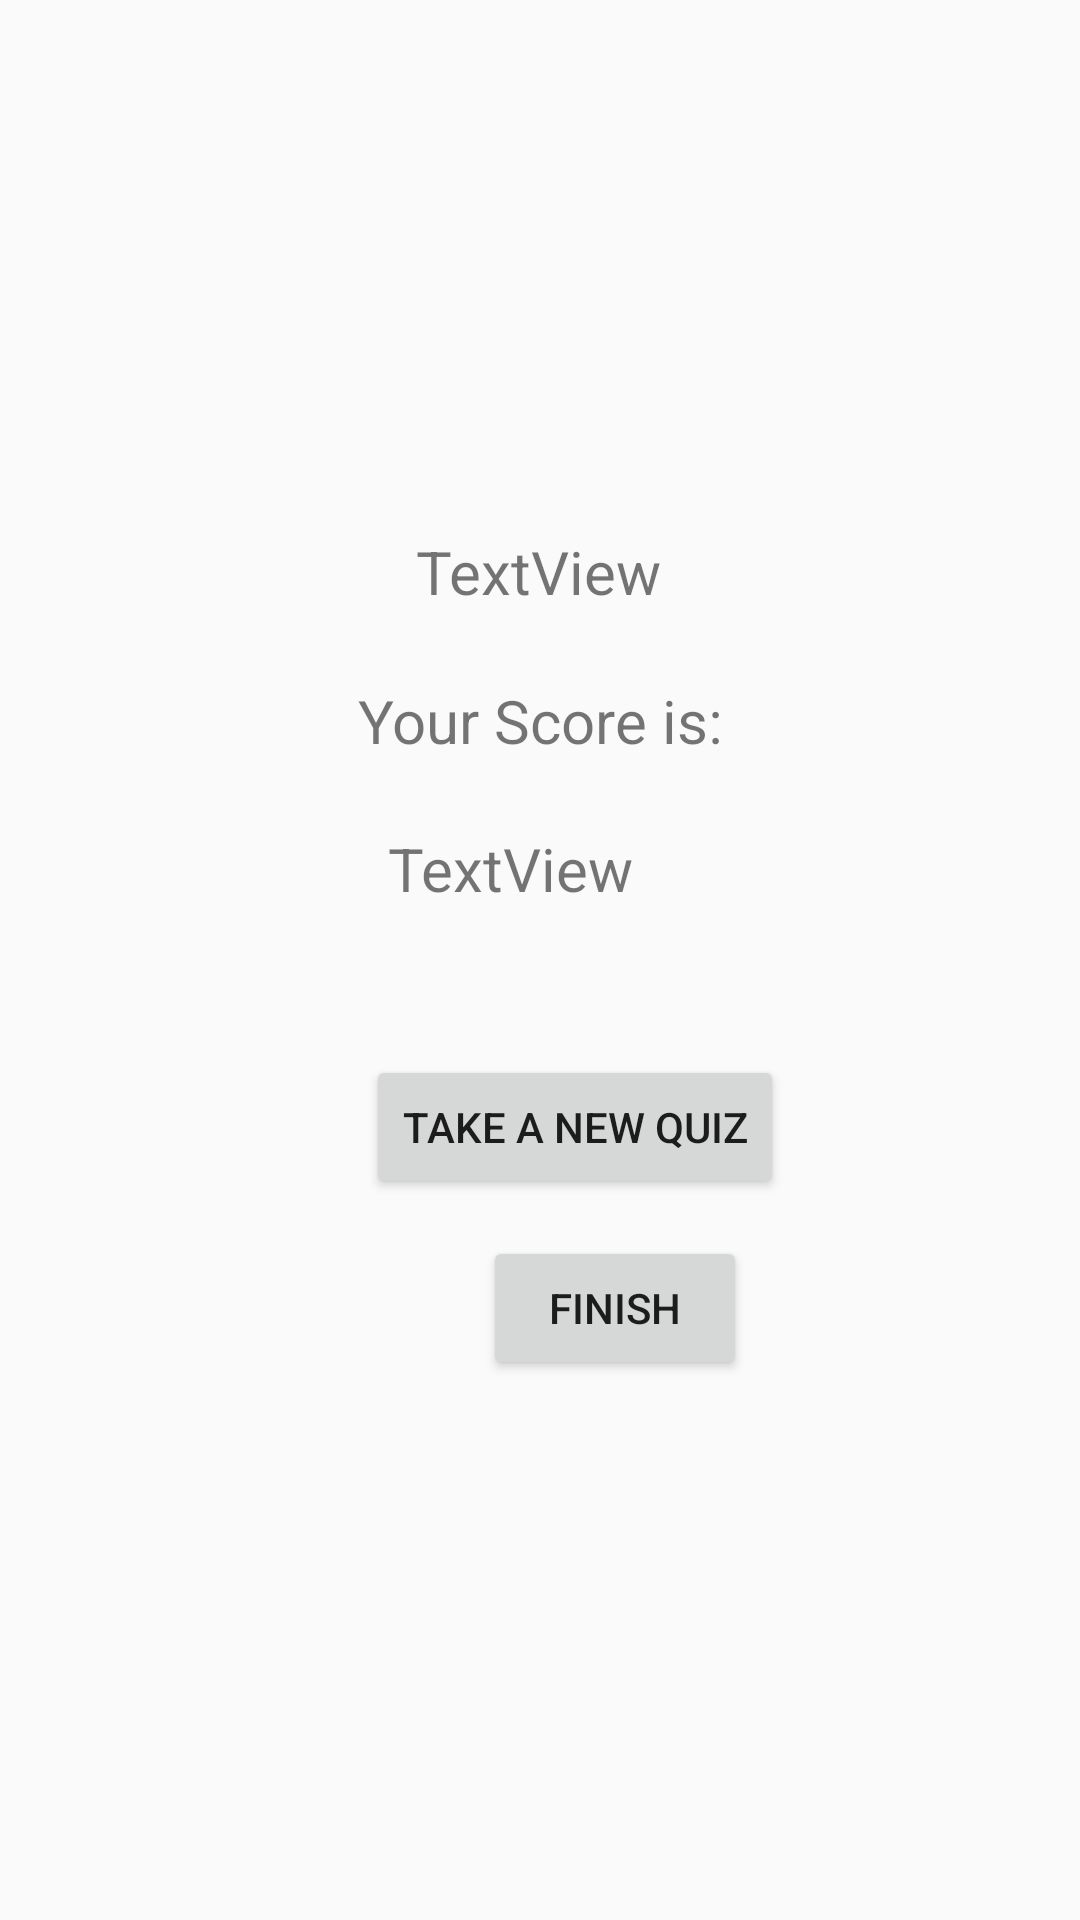

Write the Android layout XML for this screen, with the resource values it uses.
<!-- AndroidManifest.xml: application theme Theme.QuizTask -->
<!-- res/layout/activity_result.xml -->
<?xml version="1.0" encoding="utf-8"?>
<androidx.constraintlayout.widget.ConstraintLayout xmlns:android="http://schemas.android.com/apk/res/android"
    xmlns:app="http://schemas.android.com/apk/res-auto"
    xmlns:tools="http://schemas.android.com/tools"
    android:layout_width="match_parent"
    android:layout_height="match_parent"
    tools:context=".ResultActivity">

    <TextView
        android:id="@+id/nameTV"
        android:layout_width="wrap_content"
        android:layout_height="wrap_content"
        android:layout_marginStart="176dp"
        android:layout_marginTop="177dp"
        android:layout_marginEnd="177dp"
        android:text="TextView"
        android:textSize="20dp"
        app:layout_constraintEnd_toEndOf="parent"
        app:layout_constraintStart_toStartOf="parent"
        app:layout_constraintTop_toTopOf="parent" />

    <TextView
        android:id="@+id/scoreTV"
        android:layout_width="wrap_content"
        android:layout_height="wrap_content"
        android:layout_marginStart="176dp"
        android:layout_marginEnd="177dp"
        android:text="TextView"
        android:textSize="20dp"
        app:layout_constraintBottom_toBottomOf="parent"
        app:layout_constraintEnd_toEndOf="parent"
        app:layout_constraintHorizontal_bias="0.625"
        app:layout_constraintStart_toStartOf="parent"
        app:layout_constraintTop_toBottomOf="@+id/nameTV"
        app:layout_constraintVertical_bias="0.176" />

    <Button
        android:id="@+id/restartBTN"
        android:layout_width="wrap_content"
        android:layout_height="wrap_content"
        android:layout_marginStart="122dp"
        android:layout_marginTop="36dp"
        android:layout_marginEnd="123dp"
        android:text="Take A new Quiz"
        app:layout_constraintBottom_toTopOf="@+id/finishBTN"
        app:layout_constraintEnd_toEndOf="parent"
        app:layout_constraintHorizontal_bias="0.0"
        app:layout_constraintStart_toStartOf="parent"
        app:layout_constraintTop_toBottomOf="@+id/scoreTV" />

    <Button
        android:id="@+id/finishBTN"
        android:layout_width="wrap_content"
        android:layout_height="wrap_content"
        android:layout_marginStart="161dp"
        android:layout_marginEnd="162dp"
        android:layout_marginBottom="180dp"
        android:text="Finish"
        app:layout_constraintBottom_toBottomOf="parent"
        app:layout_constraintEnd_toEndOf="parent"
        app:layout_constraintHorizontal_bias="0.0"
        app:layout_constraintStart_toStartOf="parent" />

    <TextView
        android:id="@+id/textView3"
        android:layout_width="wrap_content"
        android:layout_height="wrap_content"
        android:text="Your Score is:"
        android:textSize="20dp"
        app:layout_constraintBottom_toTopOf="@+id/scoreTV"
        app:layout_constraintEnd_toEndOf="parent"
        app:layout_constraintStart_toStartOf="parent"
        app:layout_constraintTop_toBottomOf="@+id/nameTV" />
</androidx.constraintlayout.widget.ConstraintLayout>
<!-- resources referenced by this layout -->
<resources>
  <style name="Theme.QuizTask" parent="Theme.AppCompat.DayNight">
          
          <item name="colorPrimary">@color/purple_500</item>
          <item name="colorPrimaryVariant">@color/purple_700</item>
          <item name="colorOnPrimary">@color/white</item>
          
          <item name="colorSecondary">@color/teal_200</item>
          <item name="colorSecondaryVariant">@color/teal_700</item>
          <item name="colorOnSecondary">@color/black</item>
          
          <item name="android:statusBarColor">?attr/colorPrimaryVariant</item>
          
      </style>
  <!-- not gathered from this repository: default colours our renderer supplied (Android Studio template values) -->
  <color name="purple_500">#FF6200EE</color>
  <color name="purple_700">#FF3700B3</color>
  <color name="teal_200">#FF03DAC5</color>
  <color name="teal_700">#FF018786</color>
  <color name="black">#FF000000</color>
  <color name="white">#FFFFFFFF</color>
</resources>
